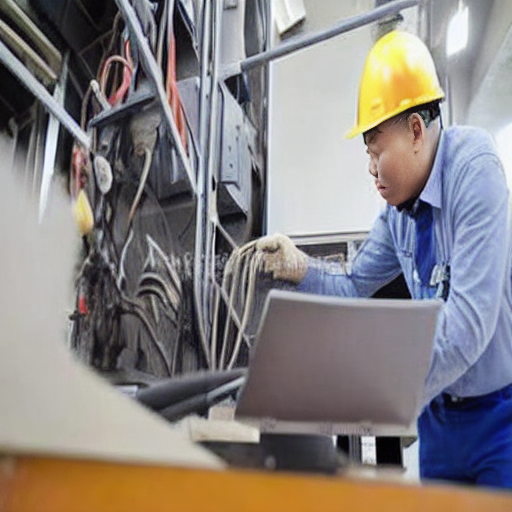
Generation parameters embedded in this image by AUTOMATIC1111 Stable Diffusion web UI or a fork of it (Forge, ...) (PNG 'parameters' text chunk):
Photo of a construction site worker wearing a helmet but no vest or without a vest
Negative prompt: Artefact
Steps: 26, Sampler: DDIM, CFG scale: 7, Seed: 2996072718, Face restoration: CodeFormer, Size: 512x512, Model hash: c2953c3670, Model: Vest_Vest_32700_lora